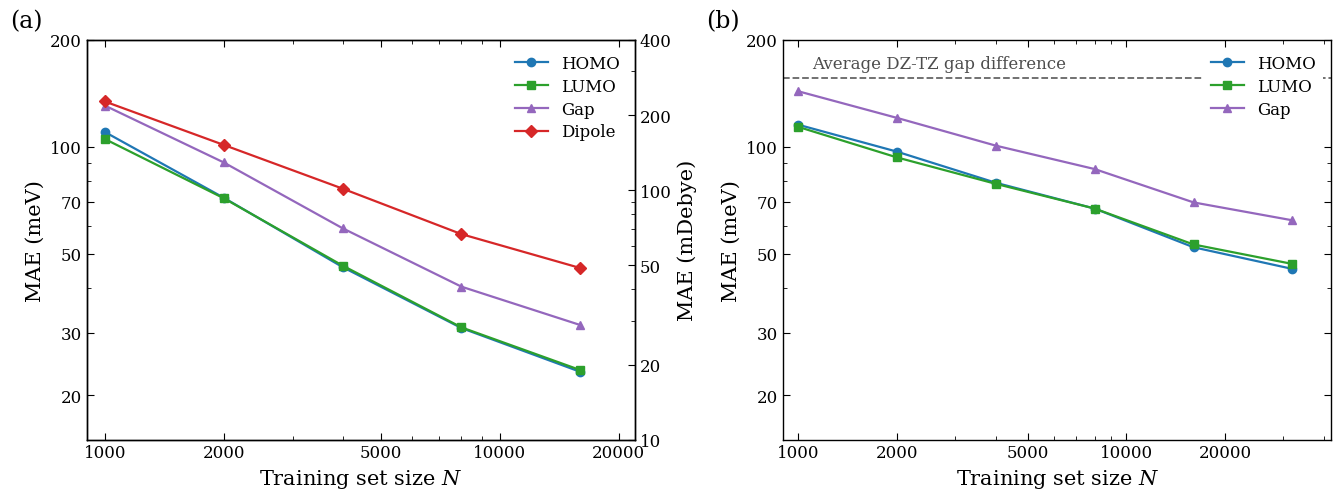

Write Python code to recreate this figure.
# -*- coding: utf-8 -*-
"""
QM9 learning curves, two panels side by side:
  (a) DZ-basis reference: HOMO / LUMO / Gap (left axis, meV) and the molecular
      dipole moment (right axis, mDebye) vs training set size N.
  (b) TZ-basis reference: HOMO / LUMO / Gap (meV) vs N, extended to N=32000,
      with a dashed line at the average DZ-TZ gap difference (156 meV).

Both panels are log-log; the left (meV) axis is shared between them.
Values below are MAEs in eV / Debye and converted to meV / mDebye (x1000).
Reconstructed from the working session.
"""
import numpy as np
import matplotlib.pyplot as plt
import matplotlib.ticker as mticker

# ---------------- data ----------------
# Panel (a): DZ, N up to 16000
Na   = np.array([1000, 2000, 4000, 8000, 16000])
HOMO_a = np.array([0.110179769,
                   0.071950771,
                   0.045894698,
                   0.030909084,
                   0.023269015,
])   * 1000  # meV
LUMO_a = np.array([0.105273592,
                   0.071721981,
                   0.046342557,
                   0.031046772,
                   0.023536588,
])  * 1000  # meV
GAP_a  = np.array([0.13076386,
                   0.090441503,
                   0.059030238,
                   0.040418742,
                   0.031516755,
])  * 1000  # meV
DIP_a  = np.array([0.226758969,
                   0.151877721,
                   0.101440253,
                   0.066640285,
                   0.048723172,
])  * 1000  # mDebye

# Panel (b): TZ, N up to 32000 (no dipole)
Nb   = np.array([1000, 2000, 4000, 8000, 16000, 32000])
HOMO_b = np.array([0.11554479,
                   0.096999659,
                   0.079283071,
                   0.067055005,
                   0.052188244,
                   0.045352182,
]) * 1000
LUMO_b = np.array([0.113932337,
                   0.093442826,
                   0.078725068,
                   0.067069752,
                   0.05313874,
                   0.046838024,
]) * 1000
GAP_b  = np.array([0.143508692,
                   0.120729056,
                   0.100844669,
                   0.086638736,
                   0.069798759,
                   0.062147067]) * 1000

DZ_TZ_GAP = 156.0  # meV, average DZ-TZ gap difference (reference line in panel b)

# ---------------- style ----------------
plt.rcParams.update({
    'font.family': 'DejaVu Serif',
    'mathtext.fontset': 'dejavuserif',
    'font.size': 13,
    'axes.labelsize': 15,
    'xtick.labelsize': 12,
    'ytick.labelsize': 12,
    'legend.fontsize': 12,
    'axes.linewidth': 1.0,
    'xtick.direction': 'in',
    'ytick.direction': 'in',
    'xtick.minor.visible': True,
    'ytick.minor.visible': True,
    'xtick.top': True,
})

c_homo, c_lumo, c_gap, c_dip = '#1f77b4', '#2ca02c', '#9467bd', '#d62728'

def int_fmt(x, pos):
    return f'{int(round(x)):d}'

fig, (axA, axB) = plt.subplots(1, 2, figsize=(13.5, 5.2))

# ================= Panel (a): DZ =================
axAR = axA.twinx()

axA.plot(Na, HOMO_a, marker='o', color=c_homo, lw=1.6, ms=6, label='HOMO')
axA.plot(Na, LUMO_a, marker='s', color=c_lumo, lw=1.6, ms=6, label='LUMO')
axA.plot(Na, GAP_a,  marker='^', color=c_gap,  lw=1.6, ms=6, label='Gap')
axAR.plot(Na, DIP_a, marker='D', color=c_dip,  lw=1.6, ms=6, label='Dipole')

axA.set_xscale('log');  axA.set_yscale('log');  axAR.set_yscale('log')
axA.set_xlim(900, 22000)
axA.set_ylim(15, 200)     # left axis (meV) - shared with panel (b)
axAR.set_ylim(10, 400)    # right axis (mDebye), dipole sits above the energies

xticks_a = [1000, 2000, 5000, 10000, 20000]
axA.xaxis.set_major_locator(mticker.FixedLocator(xticks_a))
axA.xaxis.set_major_formatter(mticker.FixedFormatter([str(t) for t in xticks_a]))
axA.xaxis.set_minor_locator(mticker.LogLocator(base=10.0, subs=np.arange(2, 10) * 0.1, numticks=12))
axA.xaxis.set_minor_formatter(mticker.NullFormatter())

left_ticks_a  = [20, 30, 50, 70, 100, 200]
right_ticks_a = [10, 20, 50, 100, 200, 400]
axA.yaxis.set_major_locator(mticker.FixedLocator(left_ticks_a))
axA.yaxis.set_major_formatter(mticker.FuncFormatter(int_fmt))
axA.yaxis.set_minor_locator(mticker.LogLocator(base=10.0, subs=np.arange(2, 10) * 0.1, numticks=20))
axA.yaxis.set_minor_formatter(mticker.NullFormatter())
axAR.yaxis.set_major_locator(mticker.FixedLocator(right_ticks_a))
axAR.yaxis.set_major_formatter(mticker.FuncFormatter(int_fmt))
axAR.yaxis.set_minor_locator(mticker.LogLocator(base=10.0, subs=np.arange(2, 10) * 0.1, numticks=20))
axAR.yaxis.set_minor_formatter(mticker.NullFormatter())

for ax in (axA, axAR):
    ax.tick_params(which='major', length=5, direction='in')
    ax.tick_params(which='minor', length=3, direction='in')

# right axis in black (matches left)
axAR.spines['right'].set_color('black')
axAR.tick_params(axis='y', colors='black', which='both')
axAR.yaxis.label.set_color('black')

axA.set_xlabel('Training set size $N$')
axA.set_ylabel('MAE (meV)')
axAR.set_ylabel('MAE (mDebye)')

lines  = axA.get_lines() + axAR.get_lines()
labels = [l.get_label() for l in lines]
axA.legend(lines, labels, loc='upper right', frameon=True, facecolor='white',
           edgecolor='none', framealpha=1.0, handlelength=2.0,
           borderpad=0.4, labelspacing=0.35)
axA.grid(False); axAR.grid(False)

# ================= Panel (b): TZ =================
axB.plot(Nb, HOMO_b, marker='o', color=c_homo, lw=1.6, ms=6, label='HOMO')
axB.plot(Nb, LUMO_b, marker='s', color=c_lumo, lw=1.6, ms=6, label='LUMO')
axB.plot(Nb, GAP_b,  marker='^', color=c_gap,  lw=1.6, ms=6, label='Gap')

axB.set_xscale('log');  axB.set_yscale('log')
axB.set_xlim(900, 42000)
axB.set_ylim(15, 200)

xticks_b = [1000, 2000, 5000, 10000, 20000, 50000]
axB.xaxis.set_major_locator(mticker.FixedLocator(xticks_b))
axB.xaxis.set_major_formatter(mticker.FixedFormatter([str(t) for t in xticks_b]))
axB.xaxis.set_minor_locator(mticker.LogLocator(base=10.0, subs=np.arange(2, 10) * 0.1, numticks=12))
axB.xaxis.set_minor_formatter(mticker.NullFormatter())

yticks_b = [20, 30, 50, 70, 100, 200]
axB.yaxis.set_major_locator(mticker.FixedLocator(yticks_b))
axB.yaxis.set_major_formatter(mticker.FuncFormatter(int_fmt))
axB.yaxis.set_minor_locator(mticker.LogLocator(base=10.0, subs=np.arange(2, 10) * 0.1, numticks=20))
axB.yaxis.set_minor_formatter(mticker.NullFormatter())

axB.tick_params(which='major', length=5, direction='in', right=True)
axB.tick_params(which='minor', length=3, direction='in', right=True)

# DZ-TZ reference line
axB.axhline(y=DZ_TZ_GAP, linestyle='--', color='0.4', linewidth=1.3)
axB.text(1100, DZ_TZ_GAP * 1.04, 'Average DZ-TZ gap difference',
         fontsize=12, color='0.3', va='bottom', ha='left')

axB.set_xlabel('Training set size $N$')
axB.set_ylabel('MAE (meV)')
axB.legend(loc='upper right', frameon=True, facecolor='white', edgecolor='none',
           framealpha=1.0, handlelength=2.0, borderpad=0.4, labelspacing=0.35)
axB.grid(False)

# ================= panel labels =================
axA.text(-0.14, 1.02, '(a)', transform=axA.transAxes, fontsize=17,
         va='bottom', ha='left')
axB.text(-0.14, 1.02, '(b)', transform=axB.transAxes, fontsize=17,
         va='bottom', ha='left')

fig.tight_layout()
for ext in ('png', 'pdf'):
    fig.savefig(f'qm9_learning_curves.{ext}',
                dpi=220, bbox_inches='tight')
print('done')
